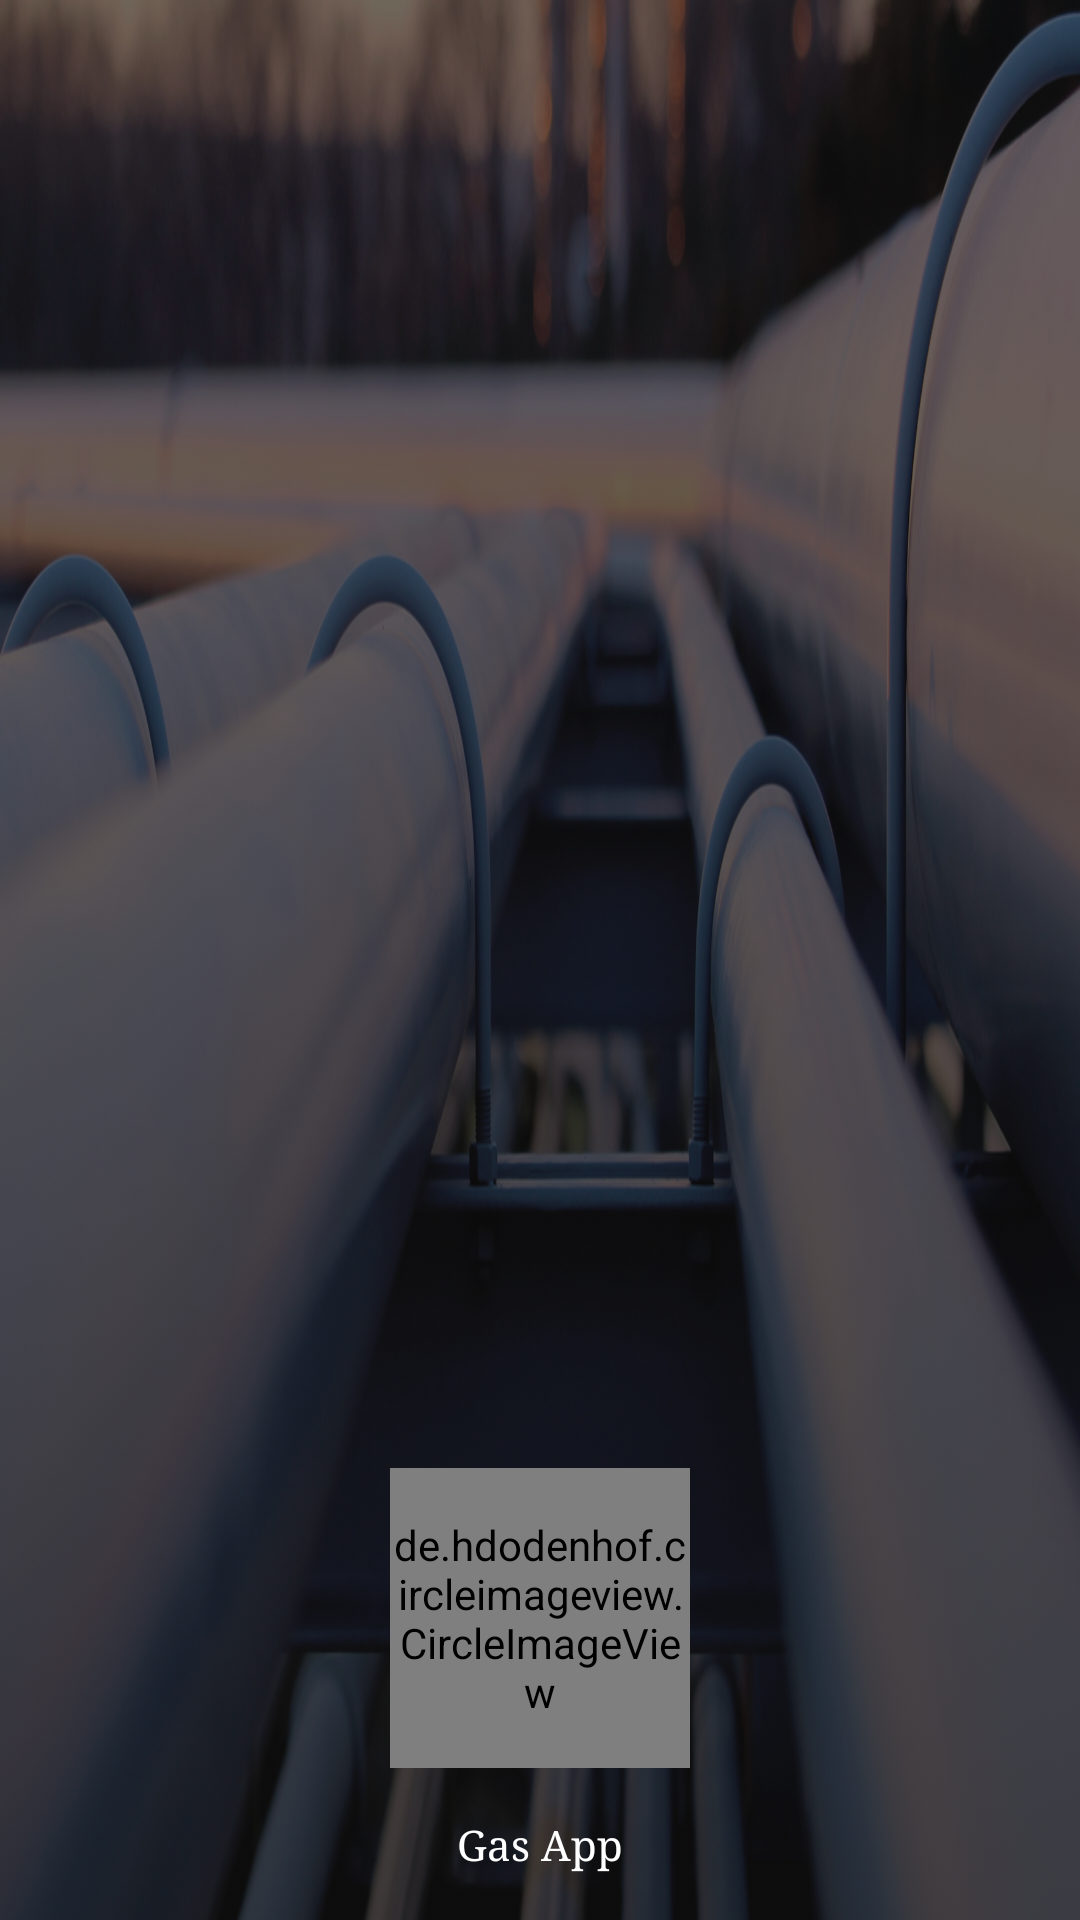

Android layout source for this screen:
<!-- AndroidManifest.xml: application theme AppTheme -->
<!-- res/layout/nav_header_main.xml -->
<?xml version="1.0" encoding="utf-8"?>
<LinearLayout xmlns:android="http://schemas.android.com/apk/res/android"
    xmlns:tools="http://schemas.android.com/tools"
    android:id="@+id/nav_header"
    android:layout_width="match_parent"
    android:layout_height="180dp"
    android:background="@drawable/gas_bac"
    >

    <LinearLayout
        android:layout_width="match_parent"
        android:layout_height="match_parent"
        android:background="@drawable/clear_buttons"
        android:padding="16dp"
        android:gravity="bottom|center"
        android:orientation="vertical">

        <de.hdodenhof.circleimageview.CircleImageView
            android:id="@+id/nav_header_imageView"
            android:layout_width="100dp"
            android:layout_height="100dp"
            android:src="@drawable/gas_" />

        <TextView
            android:id="@+id/nav_header_textView"
            android:layout_width="wrap_content"
            android:layout_height="wrap_content"
            android:text="Gas App"
            android:paddingTop="16dp"
            android:textColor="#ffffff"
            android:fontFamily="serif"
            android:textAppearance="@style/TextAppearance.AppCompat.Body1" />

    </LinearLayout>

</LinearLayout>
<!-- resources referenced by this layout -->
<resources>
  <!-- drawable clear_buttons (drawable) -->
  <?xml version="1.0" encoding="utf-8"?>
  <selector xmlns:android="http://schemas.android.com/apk/res/android">
      
          
              
                  
              
                  
                  
              
                  
              
                  
                  
                  
                  
          
      
      
      
      <item>
          <shape>
              <gradient
                  android:startColor="#C4111010"
                  android:endColor="#9A111010"
                  android:angle="90" />
              
                  
                  
              <corners
                  android:radius="0dp" />
              <padding
                  android:left="5dp"
                  android:top="5dp"
                  android:right="5dp"
                  android:bottom="5dp" />
          </shape>
      </item>
  </selector>
  <!-- drawable gas_: png bitmap (drawable, 108563 bytes) -->
  <!-- drawable gas_bac: jpg bitmap (drawable, 350797 bytes) -->
  <style name="AppTheme" parent="Theme.AppCompat.Light.NoActionBar">
          
          <item name="colorPrimary">@color/black</item>
          <item name="colorPrimaryDark">@color/black</item>
          <item name="colorAccent">@color/Orange</item>
          <item name="android:textColorSecondary">@color/Orange</item>
      </style>
  <color name="black">#000000</color>
  <color name="Orange">#C27603</color>
</resources>
